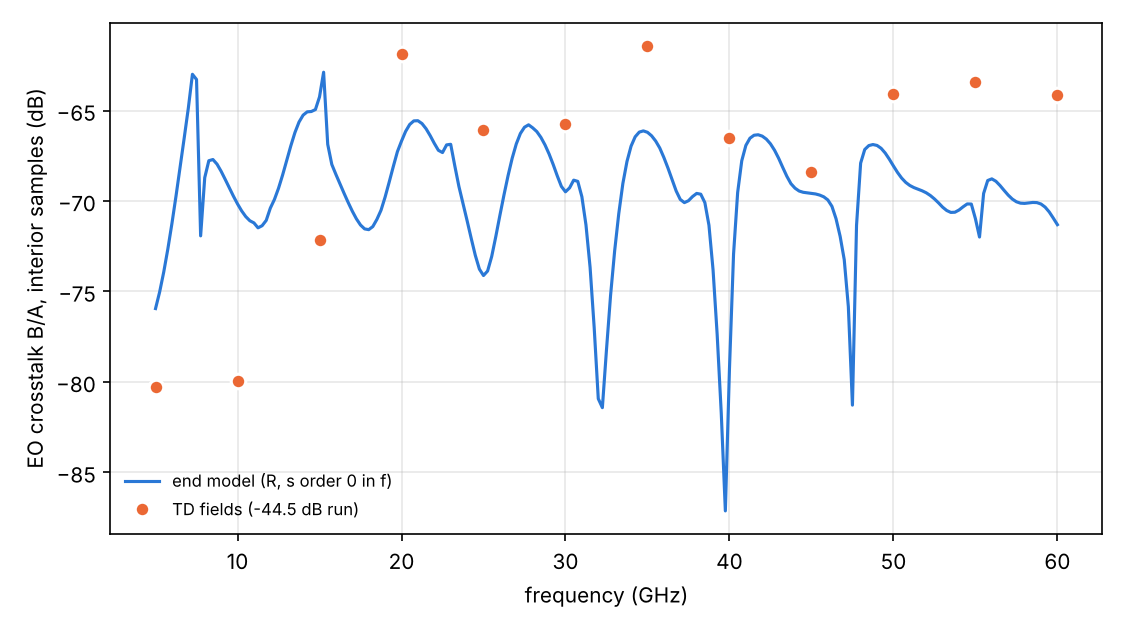

Data behind this chart, as committed beside it:
# f_GHz, ReX, ImX  (EO B/A on the fitted interior samp…, end model)
5.000000000000000000e+00, -1.594057179567892580e-04, 5.228523763879612284e-06
5.250000000000000000e+00, -1.732730906783367124e-04, 3.721716957872729426e-05
5.500000000000000000e+00, -1.849565562775829257e-04, 7.929976620171966608e-05
5.750000000000000000e+00, -1.905941281373367449e-04, 1.339800734688765865e-04
6.000000000000000000e+00, -1.841295823934951362e-04, 2.031297228744352232e-04
6.250000000000000000e+00, -1.566904607838478917e-04, 2.866967498500538154e-04
6.500000000000000000e+00, -9.674755438806837110e-05, 3.803626515237829779e-04
6.750000000000000000e+00, 7.052707296975303844e-06, 4.729253588329623836e-04
7.000000000000000000e+00, 1.582444531566418611e-04, 5.491116852177149472e-04
7.250000000000000000e+00, 3.477220134841051786e-04, 6.171601381648924569e-04
7.500000000000000000e+00, 4.486483907212866556e-04, 5.181818088321931077e-04
7.750000000000000000e+00, 2.306712611972985729e-04, 1.046873241323592678e-04
8.000000000000000000e+00, 3.575976048119073420e-04, -8.218307141258424282e-05
8.250000000000000000e+00, 3.600920057334540837e-04, -1.933530596486724795e-04
8.500000000000000000e+00, 3.094440806647115374e-04, -2.717277445029799726e-04
8.750000000000000000e+00, 2.395347861875994383e-04, -3.201641008706337921e-04
9.000000000000000000e+00, 1.660037723917408335e-04, -3.441925272937230084e-04
9.250000000000000000e+00, 9.586484199504810880e-05, -3.498942839495618423e-04
9.500000000000000000e+00, 3.185711299188608763e-05, -3.423112113192823677e-04
9.750000000000000000e+00, -2.533212694230905501e-05, -3.251564499278335445e-04
1.000000000000000000e+01, -7.594560390742269144e-05, -3.009902683360454983e-04
1.025000000000000000e+01, -1.206000443099580912e-04, -2.714734077661312933e-04
1.050000000000000000e+01, -1.600059647328431556e-04, -2.375733600488111157e-04
1.075000000000000000e+01, -1.948110471186624082e-04, -1.996734737941108619e-04
1.100000000000000000e+01, -2.254882768049129278e-04, -1.576950277158312987e-04
1.125000000000000000e+01, -2.380750538456724412e-04, -1.200390889579171981e-04
1.150000000000000000e+01, -2.610703041428366405e-04, -6.990906261765065914e-05
1.175000000000000000e+01, -2.792588011344966886e-04, -1.320597336831612902e-05
1.200000000000000000e+01, -3.016708603195663771e-04, 1.854685690704348656e-05
1.225000000000000000e+01, -3.067175342269690564e-04, 8.893021286599763267e-05
1.250000000000000000e+01, -2.983272072403152730e-04, 1.691612901911735832e-04
1.275000000000000000e+01, -2.698779013646342628e-04, 2.577919500267473736e-04
1.300000000000000000e+01, -2.134380088249844293e-04, 3.493615869792421943e-04
1.325000000000000000e+01, -1.223641277405471670e-04, 4.322893573706381083e-04
1.350000000000000000e+01, 3.503201521169445647e-06, 4.887949744569352510e-04
1.375000000000000000e+01, 1.521810926977435635e-04, 5.000651191308532438e-04
1.400000000000000000e+01, 2.995804390310221775e-04, 4.567668618717545177e-04
1.425000000000000000e+01, 4.198074614841169937e-04, 3.673272946838331910e-04
1.450000000000000000e+01, 4.974432405786654698e-04, 2.549906221172085750e-04
1.475000000000000000e+01, 5.474116049596278915e-04, 1.438500579903667404e-04
1.500000000000000000e+01, 6.128472485094597780e-04, 2.858441600012184134e-05
1.525000000000000000e+01, 6.777086740467602038e-04, -2.367924148272738147e-04
1.550000000000000000e+01, 2.903438082323971147e-04, -3.487102360122982061e-04
1.575000000000000000e+01, 2.575212341955993045e-04, -3.048500834455378705e-04
1.600000000000000000e+01, 2.047736166398145404e-04, -3.136154654380399957e-04
1.625000000000000000e+01, 1.465391580863687035e-04, -3.205193675699397754e-04
1.650000000000000000e+01, 8.754822462573700638e-05, -3.201690619398483550e-04
1.675000000000000000e+01, 2.960210634390395750e-05, -3.117525959124417805e-04
1.700000000000000000e+01, -2.642072060580018380e-05, -2.952716536141249538e-04
1.725000000000000000e+01, -7.997066440141117503e-05, -2.707521395634922994e-04
1.750000000000000000e+01, -1.305342554363205269e-04, -2.380164120822103070e-04
1.775000000000000000e+01, -1.774134237882777623e-04, -1.966185765265197416e-04
1.800000000000000000e+01, -2.194964262919608922e-04, -1.458647983723713310e-04
1.825000000000000000e+01, -2.549862892577892310e-04, -8.493865509474249592e-05
1.850000000000000000e+01, -2.810997617626231275e-04, -1.320938064375082301e-05
1.875000000000000000e+01, -2.930229562860243130e-04, 5.510959021028761584e-05
1.900000000000000000e+01, -2.897458317836566527e-04, 1.456690755285594985e-04
1.925000000000000000e+01, -2.630790655251888377e-04, 2.411220392088362101e-04
1.950000000000000000e+01, -2.089448391394262909e-04, 3.338985823573609093e-04
1.975000000000000000e+01, -1.265054810402915667e-04, 4.140008899267096153e-04
... 161 more rows
